10-way image classification set "cleaned_dataset" from GitHub (Raja-Lakshmanan/ElectronicComponentClassifier); label vocabulary: capacitor, diode, fuse, inductor, integrated circuit, LED, potentiometer, push button, resistor, transistor.

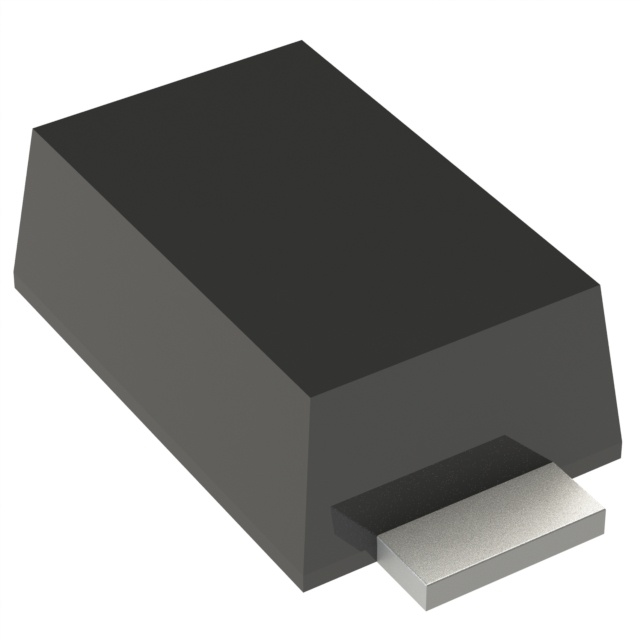
Label: diode

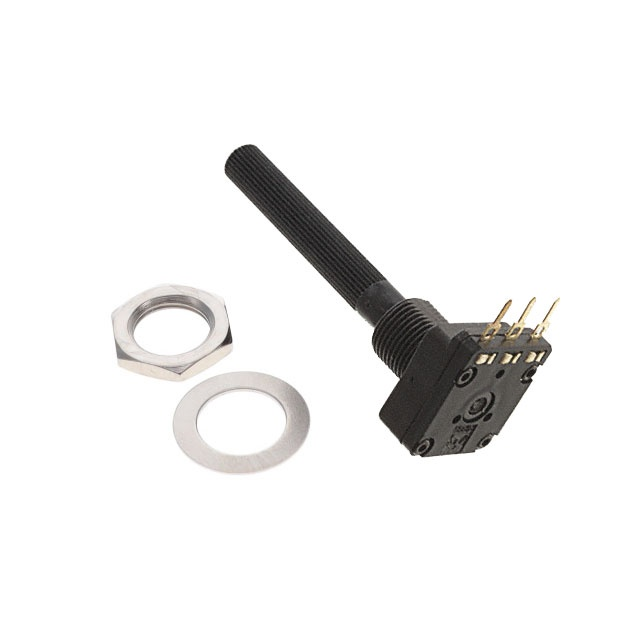
Label: potentiometer

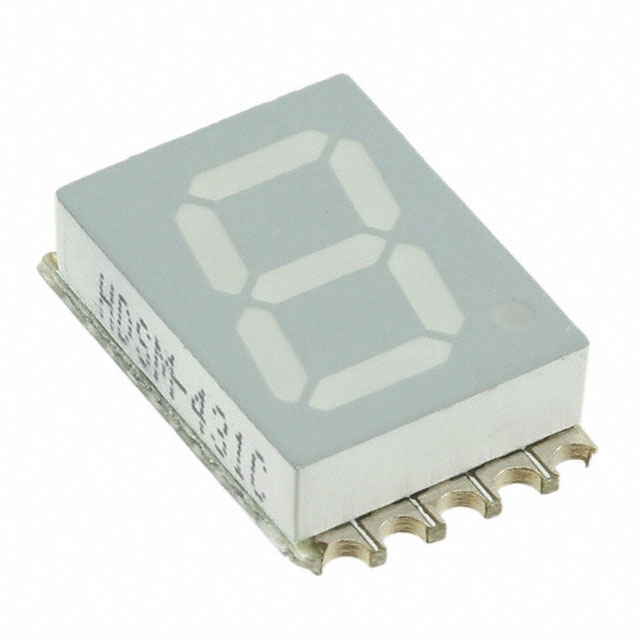
Label: LED

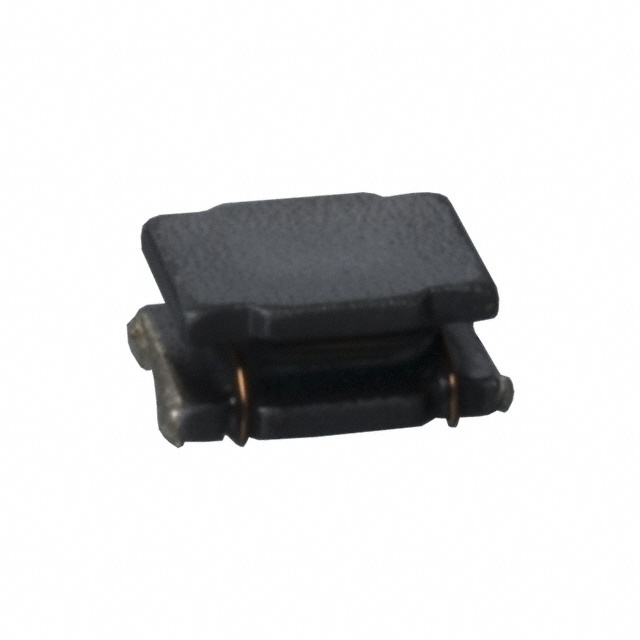
Label: inductor

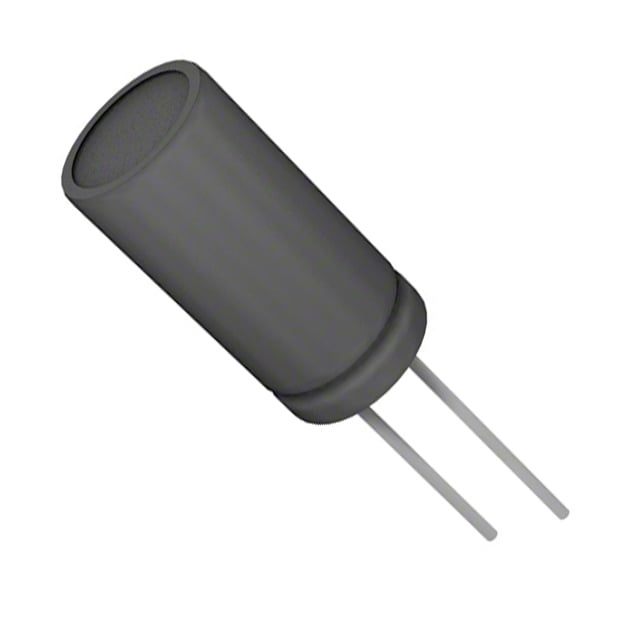
Label: capacitor

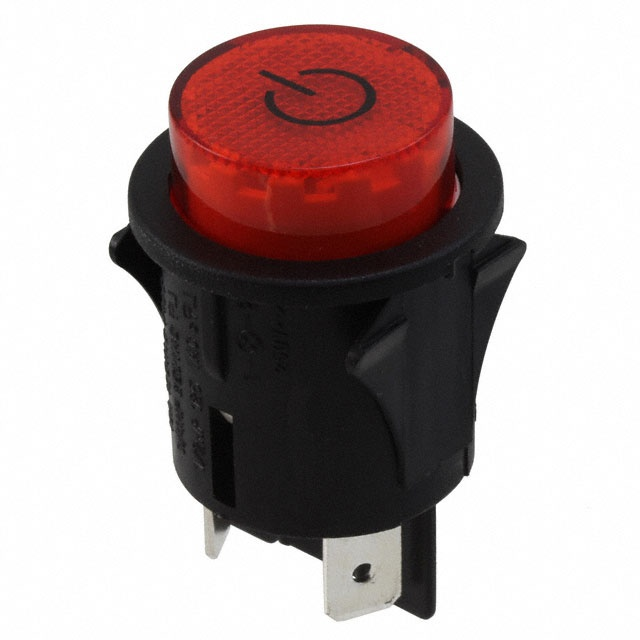
Label: push button
